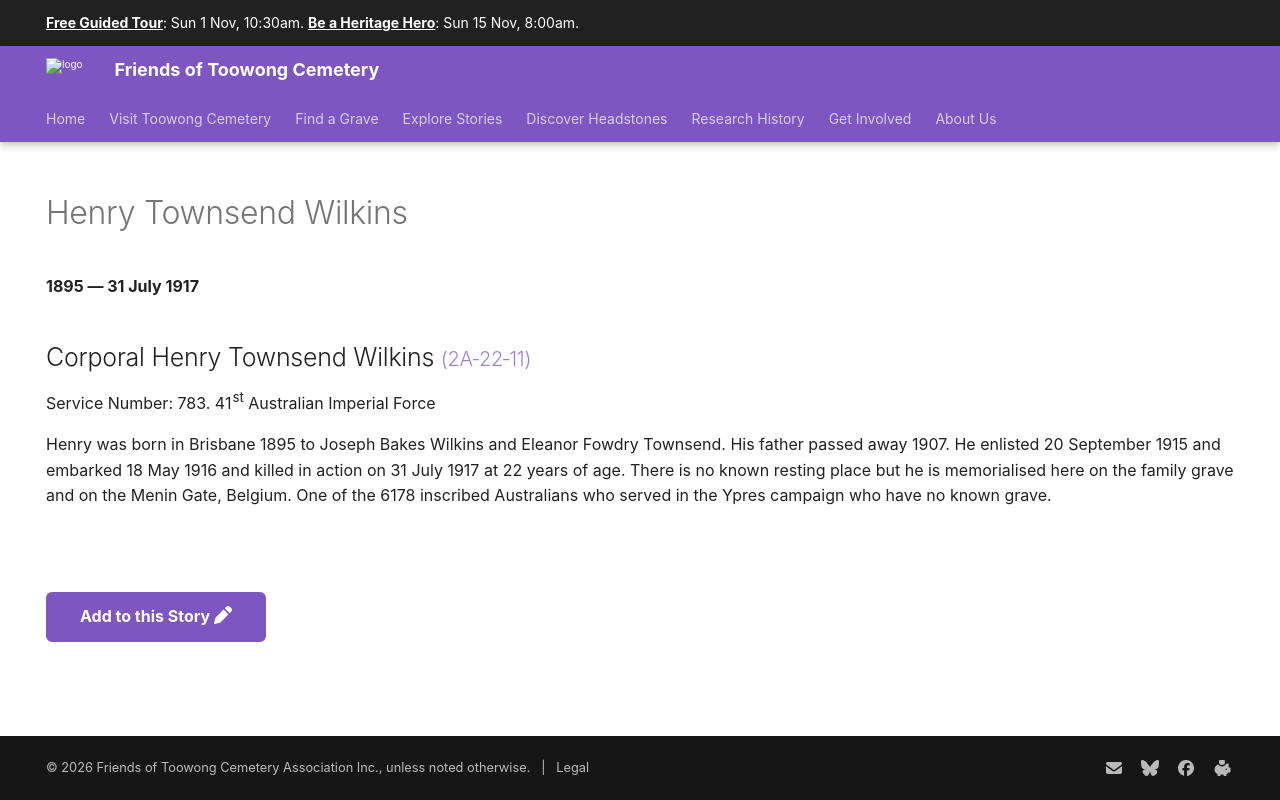

repository: 1871fotc/1871fotc.github.io · page: research/henry-townsend-wilkins/index.html · generator: mkdocs

---
title: Henry Townsend Wilkins
hide:
  - toc
  - navigation 
---

# Henry Townsend Wilkins

**1895 — 31 July 1917**

--8<-- "snippets/henry-townsend-wilkins.md"

--8<-- "snippets/add-to-this-story.md"
